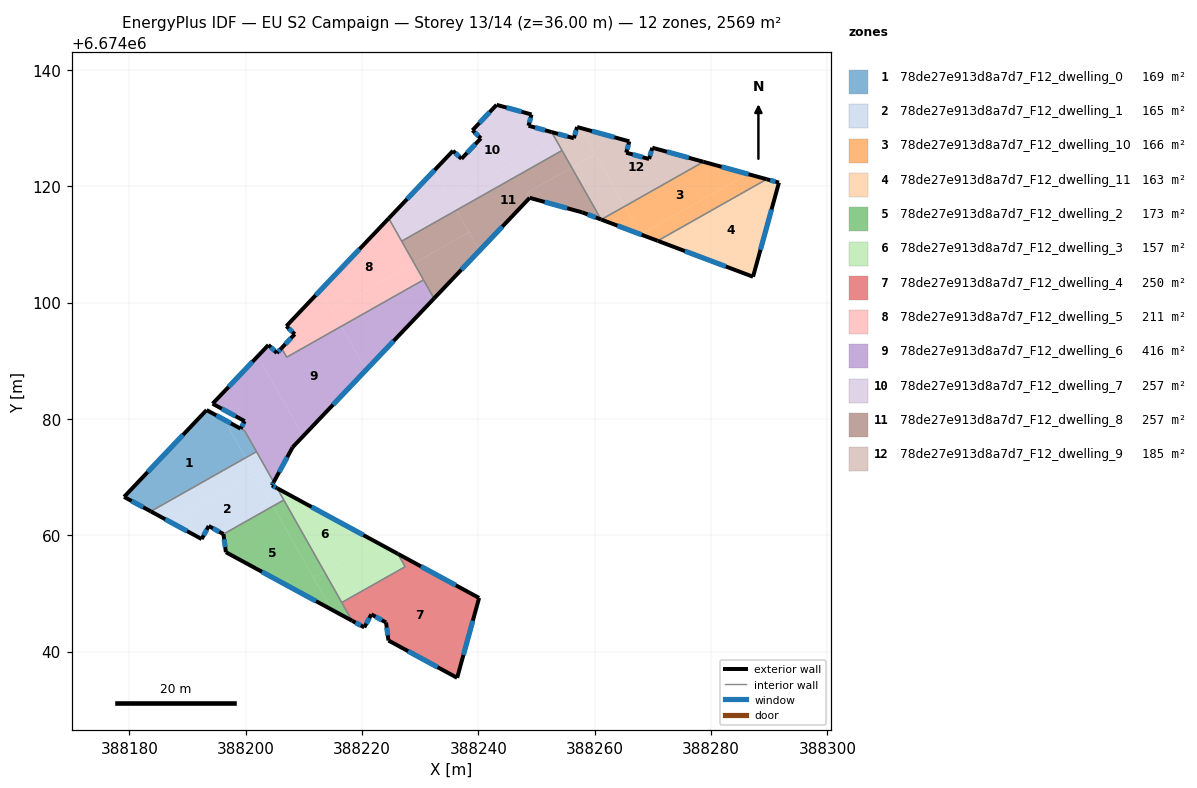
=== STOREY PLAN SPEC (per zone: floor XY polygon, exterior-wall plan segments, windows/doors) ===
zone 1: 78de27e913d8a7d7_F12_dwelling_0  (169.1 m²)
  floor: (388196.29, 6674079.87) (388199.99, 6674073.33) (388183.67, 6674064.10) (388179.08, 6674066.60) (388193.26, 6674081.52)
  floor: (388199.83, 6674077.93) (388201.84, 6674074.38) (388199.99, 6674073.33) (388196.30, 6674079.87) (388199.11, 6674078.33)
  exterior wall: (388179.08, 6674066.60) – (388183.67, 6674064.10)  [5.2 m]
    window: (388180.39, 6674065.89) – (388182.36, 6674064.82)  [2.9 m²]
  exterior wall: (388193.26, 6674081.52) – (388179.08, 6674066.60)  [20.6 m]
    window: (388189.21, 6674077.26) – (388183.13, 6674070.86)  [11.3 m²]
  exterior wall: (388199.11, 6674078.33) – (388193.26, 6674081.52)  [6.7 m]
    window: (388197.44, 6674079.24) – (388194.93, 6674080.61)  [3.7 m²]
  interior walls: 3
zone 2: 78de27e913d8a7d7_F12_dwelling_1  (165.2 m²)
  floor: (388201.84, 6674074.38) (388204.80, 6674069.14) (388204.49, 6674068.57) (388204.63, 6674068.50) (388204.55, 6674068.37) (388204.30, 6674068.51) (388203.52, 6674067.09) (388199.99, 6674073.33)
  floor: (388201.58, 6674070.51) (388204.69, 6674065.01) (388196.16, 6674060.20) (388193.63, 6674061.59) (388192.42, 6674059.35) (388187.02, 6674062.28)
  floor: (388205.40, 6674068.08) (388206.54, 6674066.06) (388204.69, 6674065.01) (388203.52, 6674067.09) (388204.30, 6674068.51) (388204.55, 6674068.37) (388204.63, 6674068.50)
  floor: (388199.99, 6674073.33) (388201.58, 6674070.51) (388187.02, 6674062.28) (388183.67, 6674064.10)
  exterior wall: (388193.63, 6674061.59) – (388196.16, 6674060.20)  [2.9 m]
    window: (388194.35, 6674061.19) – (388195.44, 6674060.59)  [1.6 m²]
  exterior wall: (388192.42, 6674059.35) – (388193.63, 6674061.59)  [2.5 m]
    window: (388192.77, 6674059.99) – (388193.29, 6674060.95)  [1.4 m²]
  exterior wall: (388183.67, 6674064.10) – (388192.42, 6674059.35)  [10.0 m]
    window: (388186.17, 6674062.74) – (388189.92, 6674060.71)  [5.5 m²]
  exterior wall: (388204.49, 6674068.57) – (388204.80, 6674069.14)  [0.6 m]
    window: (388204.58, 6674068.73) – (388204.71, 6674068.98)  [0.4 m²]
  exterior wall: (388205.40, 6674068.08) – (388204.49, 6674068.57)  [1.0 m]
    window: (388205.14, 6674068.22) – (388204.75, 6674068.43)  [0.6 m²]
  interior walls: 4
zone 3: 78de27e913d8a7d7_F12_dwelling_10  (165.9 m²)
  floor: (388286.28, 6674122.11) (388267.90, 6674111.72) (388267.87, 6674111.73) (388265.15, 6674116.55) (388278.69, 6674124.20)
  floor: (388289.56, 6674121.21) (388270.82, 6674110.62) (388267.90, 6674111.72) (388286.28, 6674122.11)
  floor: (388265.15, 6674116.55) (388267.87, 6674111.73) (388261.12, 6674114.27)
  exterior wall: (388289.56, 6674121.21) – (388278.69, 6674124.20)  [11.3 m]
    window: (388286.45, 6674122.07) – (388281.79, 6674123.35)  [6.2 m²]
  exterior wall: (388261.12, 6674114.27) – (388270.82, 6674110.62)  [10.4 m]
    window: (388263.89, 6674113.23) – (388268.05, 6674111.66)  [5.7 m²]
  interior walls: 2
zone 4: 78de27e913d8a7d7_F12_dwelling_11  (163.0 m²)
  floor: (388291.66, 6674120.63) (388287.21, 6674104.44) (388270.82, 6674110.62) (388289.56, 6674121.21)
  exterior wall: (388291.66, 6674120.63) – (388289.56, 6674121.21)  [2.2 m]
    window: (388291.06, 6674120.80) – (388290.16, 6674121.04)  [1.2 m²]
  exterior wall: (388287.21, 6674104.44) – (388291.66, 6674120.63)  [16.8 m]
    window: (388288.48, 6674109.07) – (388290.39, 6674116.01)  [9.3 m²]
  exterior wall: (388270.82, 6674110.62) – (388287.21, 6674104.44)  [17.5 m]
    window: (388275.51, 6674108.85) – (388282.53, 6674106.21)  [9.6 m²]
  interior walls: 1
zone 5: 78de27e913d8a7d7_F12_dwelling_2  (173.3 m²)
  floor: (388204.69, 6674065.01) (388214.74, 6674047.22) (388196.58, 6674057.09) (388196.16, 6674060.20)
  floor: (388206.54, 6674066.06) (388213.50, 6674053.76) (388211.64, 6674052.71) (388204.69, 6674065.01)
  floor: (388213.50, 6674053.76) (388218.28, 6674045.31) (388214.74, 6674047.22) (388211.64, 6674052.72)
  exterior wall: (388196.58, 6674057.09) – (388218.28, 6674045.30)  [24.7 m]
    window: (388202.78, 6674053.72) – (388212.08, 6674048.67)  [13.6 m²]
  exterior wall: (388196.16, 6674060.20) – (388196.58, 6674057.09)  [3.1 m]
    window: (388196.28, 6674059.31) – (388196.46, 6674057.98)  [1.7 m²]
  interior walls: 3
zone 6: 78de27e913d8a7d7_F12_dwelling_3  (157.1 m²)
  floor: (388219.13, 6674060.62) (388220.70, 6674057.84) (388213.50, 6674053.76) (388205.40, 6674068.08)
  floor: (388226.14, 6674056.81) (388227.40, 6674054.59) (388216.51, 6674048.43) (388213.50, 6674053.76) (388220.70, 6674057.84) (388219.13, 6674060.62)
  exterior wall: (388226.14, 6674056.81) – (388205.40, 6674068.08)  [23.6 m]
    window: (388220.22, 6674060.03) – (388211.33, 6674064.86)  [13.0 m²]
  interior walls: 4
zone 7: 78de27e913d8a7d7_F12_dwelling_4  (249.7 m²)
  floor: (388240.12, 6674049.22) (388236.34, 6674035.49) (388224.54, 6674041.90) (388224.12, 6674045.01) (388221.59, 6674046.40) (388220.38, 6674044.16) (388218.28, 6674045.31) (388216.51, 6674048.43) (388227.40, 6674054.59) (388226.14, 6674056.81)
  exterior wall: (388221.59, 6674046.40) – (388224.12, 6674045.01)  [2.9 m]
    window: (388222.31, 6674046.00) – (388223.39, 6674045.41)  [1.6 m²]
  exterior wall: (388220.38, 6674044.16) – (388221.59, 6674046.40)  [2.5 m]
    window: (388220.72, 6674044.80) – (388221.24, 6674045.76)  [1.4 m²]
  exterior wall: (388218.28, 6674045.30) – (388220.38, 6674044.16)  [2.4 m]
    window: (388218.88, 6674044.98) – (388219.78, 6674044.49)  [1.3 m²]
  exterior wall: (388240.12, 6674049.22) – (388226.14, 6674056.81)  [15.9 m]
    window: (388236.12, 6674051.39) – (388230.14, 6674054.64)  [8.8 m²]
  exterior wall: (388236.34, 6674035.49) – (388240.12, 6674049.22)  [14.2 m]
    window: (388237.42, 6674039.42) – (388239.04, 6674045.30)  [7.8 m²]
  exterior wall: (388224.54, 6674041.90) – (388236.34, 6674035.49)  [13.4 m]
    window: (388227.91, 6674040.07) – (388232.97, 6674037.33)  [7.4 m²]
  exterior wall: (388224.12, 6674045.01) – (388224.54, 6674041.90)  [3.1 m]
    window: (388224.24, 6674044.12) – (388224.42, 6674042.79)  [1.7 m²]
  interior walls: 3
zone 8: 78de27e913d8a7d7_F12_dwelling_5  (210.7 m²)
  floor: (388224.58, 6674114.48) (388228.94, 6674106.78) (388214.80, 6674098.78) (388212.88, 6674102.17)
  floor: (388212.88, 6674102.17) (388216.42, 6674095.91) (388207.04, 6674090.61) (388206.15, 6674092.18) (388208.42, 6674094.58) (388206.98, 6674095.96)
  floor: (388228.94, 6674106.78) (388230.56, 6674103.91) (388216.42, 6674095.91) (388214.80, 6674098.78)
  exterior wall: (388224.58, 6674114.48) – (388206.98, 6674095.96)  [25.6 m]
    window: (388219.55, 6674109.19) – (388212.01, 6674101.25)  [14.1 m²]
  exterior wall: (388208.42, 6674094.58) – (388206.15, 6674092.18)  [3.3 m]
    window: (388207.77, 6674093.89) – (388206.80, 6674092.86)  [1.8 m²]
  exterior wall: (388206.98, 6674095.96) – (388208.42, 6674094.58)  [2.0 m]
    window: (388207.39, 6674095.56) – (388208.01, 6674094.97)  [1.1 m²]
  interior walls: 4
zone 9: 78de27e913d8a7d7_F12_dwelling_6  (416.5 m²)
  floor: (388216.42, 6674095.91) (388220.67, 6674088.40) (388209.86, 6674077.03) (388202.07, 6674090.80) (388203.90, 6674092.72) (388205.35, 6674091.33) (388206.15, 6674092.18) (388207.04, 6674090.61)
  floor: (388230.56, 6674103.91) (388232.37, 6674100.71) (388220.67, 6674088.40) (388216.42, 6674095.91)
  floor: (388202.07, 6674090.80) (388209.86, 6674077.03) (388208.06, 6674075.14) (388204.80, 6674069.14) (388199.83, 6674077.94) (388199.11, 6674078.33) (388199.82, 6674079.62) (388194.30, 6674082.62)
  exterior wall: (388194.30, 6674082.62) – (388199.82, 6674079.62)  [6.3 m]
    window: (388195.87, 6674081.76) – (388198.24, 6674080.47)  [3.5 m²]
  exterior wall: (388203.90, 6674092.72) – (388194.30, 6674082.62)  [13.9 m]
    window: (388201.16, 6674089.83) – (388197.04, 6674085.50)  [7.7 m²]
  exterior wall: (388205.35, 6674091.33) – (388203.90, 6674092.72)  [2.0 m]
    window: (388204.94, 6674091.73) – (388204.31, 6674092.32)  [1.1 m²]
  exterior wall: (388206.15, 6674092.18) – (388205.35, 6674091.33)  [1.2 m]
    window: (388205.92, 6674091.94) – (388205.58, 6674091.58)  [0.6 m²]
  exterior wall: (388208.06, 6674075.14) – (388232.37, 6674100.71)  [35.3 m]
    window: (388215.01, 6674082.45) – (388225.42, 6674093.40)  [19.4 m²]
  exterior wall: (388204.80, 6674069.14) – (388208.06, 6674075.14)  [6.8 m]
    window: (388205.73, 6674070.85) – (388207.13, 6674073.42)  [3.8 m²]
  exterior wall: (388199.82, 6674079.62) – (388199.11, 6674078.33)  [1.5 m]
    window: (388199.61, 6674079.25) – (388199.31, 6674078.70)  [0.8 m²]
  interior walls: 6
zone 10: 78de27e913d8a7d7_F12_dwelling_7  (256.9 m²)
  floor: (388249.13, 6674132.34) (388248.61, 6674130.41) (388252.59, 6674129.31) (388253.23, 6674128.17) (388235.08, 6674117.91) (388232.38, 6674122.69) (388235.62, 6674126.10) (388237.08, 6674124.73) (388240.43, 6674128.24) (388238.97, 6674129.62) (388243.13, 6674134.00)
  floor: (388232.38, 6674122.69) (388236.22, 6674115.89) (388226.80, 6674110.56) (388224.58, 6674114.48)
  floor: (388253.23, 6674128.17) (388254.38, 6674126.15) (388236.22, 6674115.89) (388235.08, 6674117.91)
  exterior wall: (388240.43, 6674128.24) – (388237.08, 6674124.73)  [4.9 m]
    window: (388239.47, 6674127.24) – (388238.04, 6674125.73)  [2.7 m²]
  exterior wall: (388238.97, 6674129.62) – (388240.43, 6674128.24)  [2.0 m]
    window: (388239.39, 6674129.23) – (388240.01, 6674128.64)  [1.1 m²]
  exterior wall: (388243.13, 6674134.00) – (388238.97, 6674129.62)  [6.0 m]
    window: (388241.94, 6674132.75) – (388240.16, 6674130.87)  [3.3 m²]
  exterior wall: (388249.13, 6674132.34) – (388243.13, 6674134.00)  [6.2 m]
    window: (388247.41, 6674132.81) – (388244.84, 6674133.52)  [3.4 m²]
  exterior wall: (388248.61, 6674130.41) – (388249.13, 6674132.34)  [2.0 m]
    window: (388248.76, 6674130.96) – (388248.98, 6674131.79)  [1.1 m²]
  exterior wall: (388252.59, 6674129.31) – (388248.61, 6674130.41)  [4.1 m]
    window: (388251.45, 6674129.62) – (388249.75, 6674130.09)  [2.3 m²]
  exterior wall: (388235.62, 6674126.10) – (388224.58, 6674114.48)  [16.0 m]
    window: (388232.47, 6674122.78) – (388227.74, 6674117.80)  [8.8 m²]
  exterior wall: (388237.08, 6674124.73) – (388235.62, 6674126.10)  [2.0 m]
    window: (388236.67, 6674125.12) – (388236.04, 6674125.71)  [1.1 m²]
  interior walls: 3
zone 11: 78de27e913d8a7d7_F12_dwelling_8  (256.9 m²)
  floor: (388256.03, 6674123.22) (388261.08, 6674114.29) (388257.84, 6674115.51) (388248.97, 6674117.97) (388249.09, 6674118.09) (388248.72, 6674118.19) (388248.33, 6674118.69) (388248.59, 6674118.84) (388248.50, 6674118.96)
  floor: (388254.38, 6674126.15) (388256.03, 6674123.22) (388248.50, 6674118.96) (388248.59, 6674118.84) (388248.33, 6674118.69) (388248.72, 6674118.19) (388249.09, 6674118.09) (388248.97, 6674117.97) (388248.81, 6674118.01) (388240.17, 6674108.92) (388236.22, 6674115.89)
  floor: (388238.36, 6674112.11) (388240.17, 6674108.92) (388232.37, 6674100.71) (388228.94, 6674106.78)
  floor: (388236.22, 6674115.89) (388238.36, 6674112.11) (388228.94, 6674106.78) (388226.80, 6674110.56)
  exterior wall: (388257.84, 6674115.51) – (388261.08, 6674114.29)  [3.5 m]
    window: (388258.77, 6674115.16) – (388260.16, 6674114.64)  [1.9 m²]
  exterior wall: (388248.81, 6674118.01) – (388257.84, 6674115.51)  [9.4 m]
    window: (388251.39, 6674117.30) – (388255.26, 6674116.23)  [5.2 m²]
  exterior wall: (388232.37, 6674100.71) – (388248.81, 6674118.01)  [23.9 m]
    window: (388237.06, 6674105.65) – (388244.11, 6674113.07)  [13.2 m²]
  interior walls: 4
zone 12: 78de27e913d8a7d7_F12_dwelling_9  (185.0 m²)
  floor: (388257.53, 6674130.03) (388260.08, 6674125.51) (388256.03, 6674123.22) (388253.23, 6674128.17) (388254.38, 6674128.82) (388256.41, 6674128.26) (388256.96, 6674130.19)
  floor: (388260.08, 6674125.51) (388265.15, 6674116.55) (388261.12, 6674114.27) (388261.09, 6674114.28) (388261.08, 6674114.29) (388256.03, 6674123.22)
  floor: (388254.38, 6674128.82) (388253.23, 6674128.17) (388252.59, 6674129.31)
  floor: (388278.69, 6674124.20) (388265.15, 6674116.55) (388257.53, 6674130.03) (388265.94, 6674127.71) (388265.41, 6674125.78) (388269.34, 6674124.68) (388269.89, 6674126.63)
  exterior wall: (388269.34, 6674124.68) – (388265.41, 6674125.78)  [4.1 m]
    window: (388268.22, 6674125.00) – (388266.53, 6674125.46)  [2.3 m²]
  exterior wall: (388269.89, 6674126.63) – (388269.34, 6674124.68)  [2.0 m]
    window: (388269.73, 6674126.07) – (388269.50, 6674125.24)  [1.1 m²]
  exterior wall: (388278.69, 6674124.20) – (388269.89, 6674126.63)  [9.1 m]
    window: (388276.17, 6674124.90) – (388272.40, 6674125.94)  [5.0 m²]
  exterior wall: (388261.08, 6674114.29) – (388261.12, 6674114.27)  [0.0 m]
  exterior wall: (388256.41, 6674128.26) – (388252.59, 6674129.31)  [4.0 m]
    window: (388255.32, 6674128.56) – (388253.68, 6674129.01)  [2.2 m²]
  exterior wall: (388256.96, 6674130.19) – (388256.41, 6674128.26)  [2.0 m]
    window: (388256.80, 6674129.64) – (388256.57, 6674128.81)  [1.1 m²]
  exterior wall: (388265.94, 6674127.71) – (388256.96, 6674130.19)  [9.3 m]
    window: (388263.37, 6674128.42) – (388259.52, 6674129.48)  [5.1 m²]
  exterior wall: (388265.41, 6674125.78) – (388265.94, 6674127.71)  [2.0 m]
    window: (388265.56, 6674126.33) – (388265.79, 6674127.16)  [1.1 m²]
  interior walls: 3

=== DERIVED (storey summary) ===
Building: EU S2 Campaign
Storey: 13 of 14  (floor level z = 36.00 m)
Storey gross floor area: 2569.2 m²
Zones on this storey: 12
  - 78de27e913d8a7d7_F12_dwelling_0: floor 169.1 m²; exterior wall 32.5 m (97.4 m²); 3 window(s) 17.9 m²; WWR 18.4%
  - 78de27e913d8a7d7_F12_dwelling_1: floor 165.2 m²; exterior wall 17.1 m (51.2 m²); 5 window(s) 9.4 m²; WWR 18.4%
  - 78de27e913d8a7d7_F12_dwelling_10: floor 165.9 m²; exterior wall 21.6 m (64.9 m²); 2 window(s) 11.9 m²; WWR 18.4%
  - 78de27e913d8a7d7_F12_dwelling_11: floor 163.0 m²; exterior wall 36.5 m (109.5 m²); 3 window(s) 20.1 m²; WWR 18.4%
  - 78de27e913d8a7d7_F12_dwelling_2: floor 173.3 m²; exterior wall 27.8 m (83.5 m²); 2 window(s) 15.3 m²; WWR 18.4%
  - 78de27e913d8a7d7_F12_dwelling_3: floor 157.1 m²; exterior wall 23.6 m (70.8 m²); 1 window(s) 13.0 m²; WWR 18.4%
  - 78de27e913d8a7d7_F12_dwelling_4: floor 249.7 m²; exterior wall 54.5 m (163.6 m²); 7 window(s) 30.0 m²; WWR 18.4%
  - 78de27e913d8a7d7_F12_dwelling_5: floor 210.7 m²; exterior wall 30.9 m (92.6 m²); 3 window(s) 17.0 m²; WWR 18.4%
  - 78de27e913d8a7d7_F12_dwelling_6: floor 416.5 m²; exterior wall 67.0 m (200.9 m²); 7 window(s) 36.9 m²; WWR 18.4%
  - 78de27e913d8a7d7_F12_dwelling_7: floor 256.9 m²; exterior wall 43.3 m (129.9 m²); 8 window(s) 23.9 m²; WWR 18.4%
  - 78de27e913d8a7d7_F12_dwelling_8: floor 256.9 m²; exterior wall 36.7 m (110.1 m²); 3 window(s) 20.2 m²; WWR 18.4%
  - 78de27e913d8a7d7_F12_dwelling_9: floor 185.0 m²; exterior wall 32.6 m (97.7 m²); 7 window(s) 17.9 m²; WWR 18.3%
Zone adjacency (shared interzone walls):
  - 78de27e913d8a7d7_F12_dwelling_0 ↔ 78de27e913d8a7d7_F12_dwelling_1
  - 78de27e913d8a7d7_F12_dwelling_0 ↔ 78de27e913d8a7d7_F12_dwelling_6
  - 78de27e913d8a7d7_F12_dwelling_1 ↔ 78de27e913d8a7d7_F12_dwelling_2
  - 78de27e913d8a7d7_F12_dwelling_1 ↔ 78de27e913d8a7d7_F12_dwelling_3
  - 78de27e913d8a7d7_F12_dwelling_1 ↔ 78de27e913d8a7d7_F12_dwelling_6
  - 78de27e913d8a7d7_F12_dwelling_10 ↔ 78de27e913d8a7d7_F12_dwelling_11
  - 78de27e913d8a7d7_F12_dwelling_10 ↔ 78de27e913d8a7d7_F12_dwelling_9
  - 78de27e913d8a7d7_F12_dwelling_2 ↔ 78de27e913d8a7d7_F12_dwelling_3
  - 78de27e913d8a7d7_F12_dwelling_2 ↔ 78de27e913d8a7d7_F12_dwelling_4
  - 78de27e913d8a7d7_F12_dwelling_3 ↔ 78de27e913d8a7d7_F12_dwelling_4
  - 78de27e913d8a7d7_F12_dwelling_5 ↔ 78de27e913d8a7d7_F12_dwelling_6
  - 78de27e913d8a7d7_F12_dwelling_5 ↔ 78de27e913d8a7d7_F12_dwelling_7
  - 78de27e913d8a7d7_F12_dwelling_5 ↔ 78de27e913d8a7d7_F12_dwelling_8
  - 78de27e913d8a7d7_F12_dwelling_6 ↔ 78de27e913d8a7d7_F12_dwelling_8
  - 78de27e913d8a7d7_F12_dwelling_7 ↔ 78de27e913d8a7d7_F12_dwelling_8
  - 78de27e913d8a7d7_F12_dwelling_7 ↔ 78de27e913d8a7d7_F12_dwelling_9
  - 78de27e913d8a7d7_F12_dwelling_8 ↔ 78de27e913d8a7d7_F12_dwelling_9